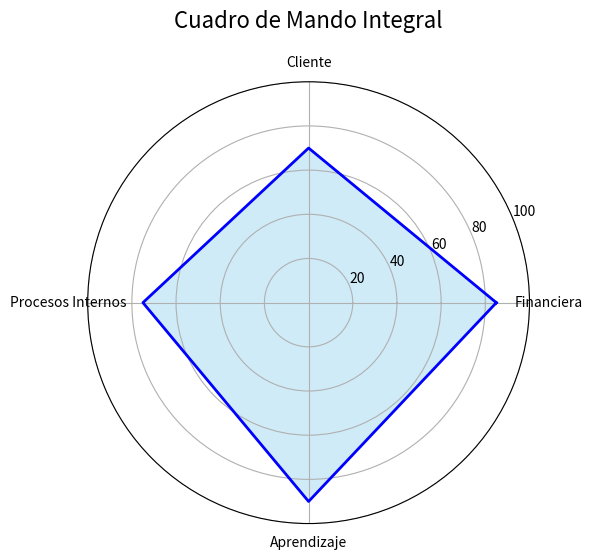

Recreate this plot in Python.
import matplotlib.pyplot as plt
import numpy as np

# Datos del Balanced Scorecard
perspectivas = ["Financiera", "Cliente", "Procesos Internos", "Aprendizaje"]
valores = [85, 70, 75, 90]  # Cambia estos valores según tu análisis
max_valor = 100  # Máximo valor posible en cada perspectiva

# Configuración del gráfico
angulos = np.linspace(0, 2 * np.pi, len(perspectivas), endpoint=False).tolist()
valores += valores[:1]  # Cerrar el gráfico
angulos += angulos[:1]

# Crear la figura
fig, ax = plt.subplots(figsize=(6, 6), subplot_kw=dict(polar=True))

# Dibujar el gráfico de radar
ax.fill(angulos, valores, color='skyblue', alpha=0.4)
ax.plot(angulos, valores, color='blue', linewidth=2)
ax.set_yticks([20, 40, 60, 80, 100])
ax.set_ylim(0, max_valor)

# Etiquetas y título
ax.set_xticks(angulos[:-1])
ax.set_xticklabels(perspectivas)
ax.set_title("Cuadro de Mando Integral", fontsize=16, pad=20)

# Mostrar el gráfico
plt.tight_layout()
plt.show()
